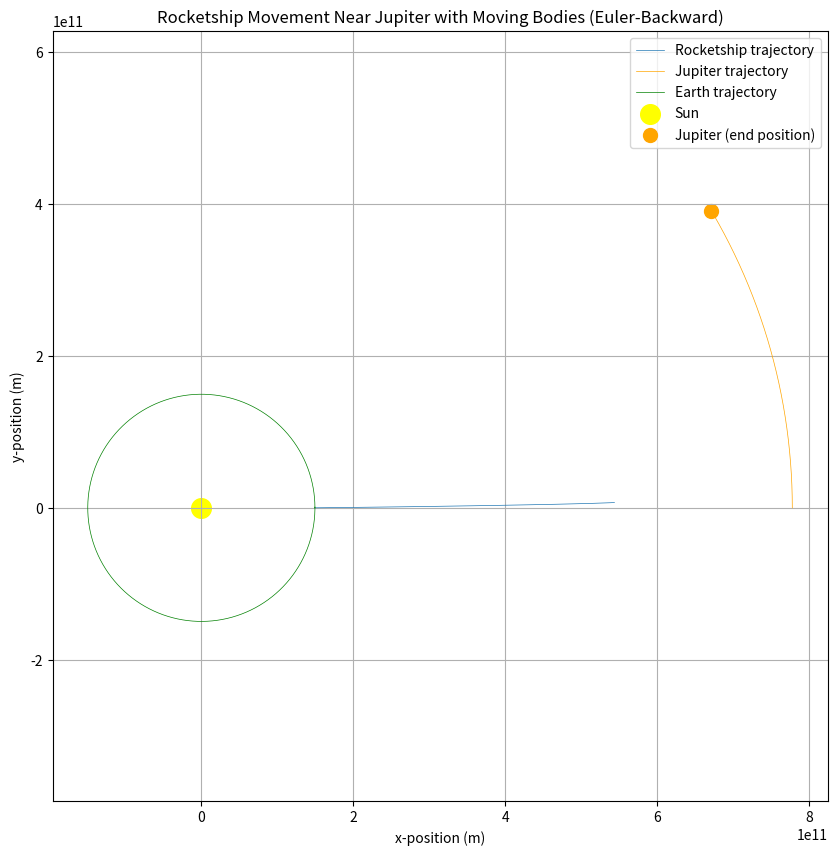

Here is the Python script that generated this plot:
import numpy as np
import matplotlib.pyplot as plt

# Constants
G = 6.67430e-11  # Gravitational constant
MSun = 1.989e30  # Mass of the Sun
MJupiter = 1.898e27  # Mass of Jupiter
MEarth = 5.972e24  # Mass of Earth
AU = 1.496e11  # 1 AU in meters

# Initial positions and velocities
x_sun, y_sun = 0, 0  # Sun's position
x_jupiter, y_jupiter = 5.2 * AU, 0  # Jupiter's initial position
vx_jupiter, vy_jupiter = 0, 13000  # Jupiter's velocity (about 13 km/s)
x_earth, y_earth = AU, 0  # Earth's position
vx_earth, vy_earth = 0, 29780  # Earth's velocity

# Rocketship's initial values
x0 = x_earth + 400000  # Slightly outside Earth's position
y0 = 400000  # Slightly above the x-axis
vx0 = 3.6e4  # Initial velocity towards Jupiter
vy0 = 0  # Initial velocity to simulate slingshot effect

# Time step and total time
dt = 60 * 30  # 30 hour in seconds
totalTime = 1 * 365.25 * 24 * 60 * 60  # 3 years in seconds

def acceleration(x, y, x_target, y_target, mass_target):
    r = np.sqrt((x - x_target)**2 + (y - y_target)**2)
    ax = -G * mass_target * (x - x_target) / r**3
    ay = -G * mass_target * (y - y_target) / r**3
    return ax, ay

# Euler-Backward method with moving bodies
def eulerBackwardMethod(x0, y0, vx0, vy0, dt, totalTime, MSun, MJupiter, MEarth, x_jupiter, y_jupiter, vx_jupiter, vy_jupiter, x_earth, y_earth, vx_earth, vy_earth):
    nSteps = int(totalTime / dt)
    x = np.zeros(nSteps)
    y = np.zeros(nSteps)
    vx = np.zeros(nSteps)
    vy = np.zeros(nSteps)
    
    # Jupiter's position and velocity
    x_jup = x_jupiter
    y_jup = y_jupiter
    vx_jup = vx_jupiter
    vy_jup = vy_jupiter

    # Create arrays for Jupiter's and Earth's positions
    x_jupiter_array = np.zeros(nSteps)
    y_jupiter_array = np.zeros(nSteps)
    x_earth_array = np.zeros(nSteps)
    y_earth_array = np.zeros(nSteps)

    # Initialization of positions and velocities
    x[0], y[0], vx[0], vy[0] = x0, y0, vx0, vy0
    x_jupiter_array[0], y_jupiter_array[0] = x_jup, y_jup
    x_earth_array[0], y_earth_array[0] = x_earth, y_earth

    # Simulate motion
    for i in range(1, nSteps):
        # Update Jupiter's position and calculate its gravitational influence
        ax_jup, ay_jup = acceleration(x_jup, y_jup, x_sun, y_sun, MSun)
        vx_jup += ax_jup * dt
        vy_jup += ay_jup * dt
        x_jup += vx_jup * dt
        y_jup += vy_jup * dt

        # Save Jupiter's position in arrays
        x_jupiter_array[i] = x_jup
        y_jupiter_array[i] = y_jup

        # Calculate Earth's position and update its velocity (orbiting the Sun)
        ax_earth, ay_earth = acceleration(x_earth_array[i-1], y_earth_array[i-1], x_sun, y_sun, MSun)
        vx_earth += ax_earth * dt
        vy_earth += ay_earth * dt
        x_earth += vx_earth * dt
        y_earth += vy_earth * dt

        # Save Earth's position in arrays
        x_earth_array[i] = x_earth
        y_earth_array[i] = y_earth

        # Calculate acceleration for the rocketship based on the Sun, Earth, and Jupiter
        ax_ship_sun, ay_ship_sun = acceleration(x[i-1], y[i-1], x_sun, y_sun, MSun)
        ax_ship_earth, ay_ship_earth = acceleration(x[i-1], y[i-1], x_earth, y_earth, MEarth)
        ax_ship_jup, ay_ship_jup = acceleration(x[i-1], y[i-1], x_jup, y_jup, MJupiter)

        # Total acceleration on the rocketship, ensuring correct directionality
        total_ax = ax_ship_sun + ax_ship_earth + ax_ship_jup  
        total_ay = ay_ship_sun + ay_ship_earth + ay_ship_jup  

        print(y_jup)

        # Update velocities (implicit)
        vx[i] = vx[i-1] + total_ax * dt
        vy[i] = vy[i-1] + total_ay * dt 

        # Update positions for the rocketship
        x[i] = x[i-1] + vx[i] * dt
        y[i] = y[i-1] + vy[i] * dt
    
    return x, y, x_jupiter_array, y_jupiter_array, x_earth_array, y_earth_array

# Simulate the motion
x_trajectory, y_trajectory, x_jupiter_trajectory, y_jupiter_trajectory, x_earth_trajectory, y_earth_trajectory = eulerBackwardMethod(
    x0, y0, vx0, vy0, dt, totalTime, MSun, MJupiter, MEarth, x_jupiter, y_jupiter, vx_jupiter, vy_jupiter, x_earth, y_earth, vx_earth, vy_earth
)

# Plot the trajectories
plt.figure(figsize=(10, 10))
plt.plot(x_trajectory, y_trajectory, label='Rocketship trajectory', linewidth=0.5)
plt.plot(x_jupiter_trajectory, y_jupiter_trajectory, color='orange', label='Jupiter trajectory', linewidth=0.5)
plt.plot(x_earth_trajectory, y_earth_trajectory, color='green', label='Earth trajectory', linewidth=0.5)
plt.scatter(x_sun, y_sun, color='yellow', s=200, label='Sun')
plt.scatter(x_jupiter_trajectory[-1], y_jupiter_trajectory[-1], color='orange', s=100, label='Jupiter (end position)')
plt.title("Rocketship Movement Near Jupiter with Moving Bodies (Euler-Backward)")
plt.xlabel("x-position (m)")
plt.ylabel("y-position (m)")
plt.axis('equal')
plt.legend()
plt.grid()
plt.show()
